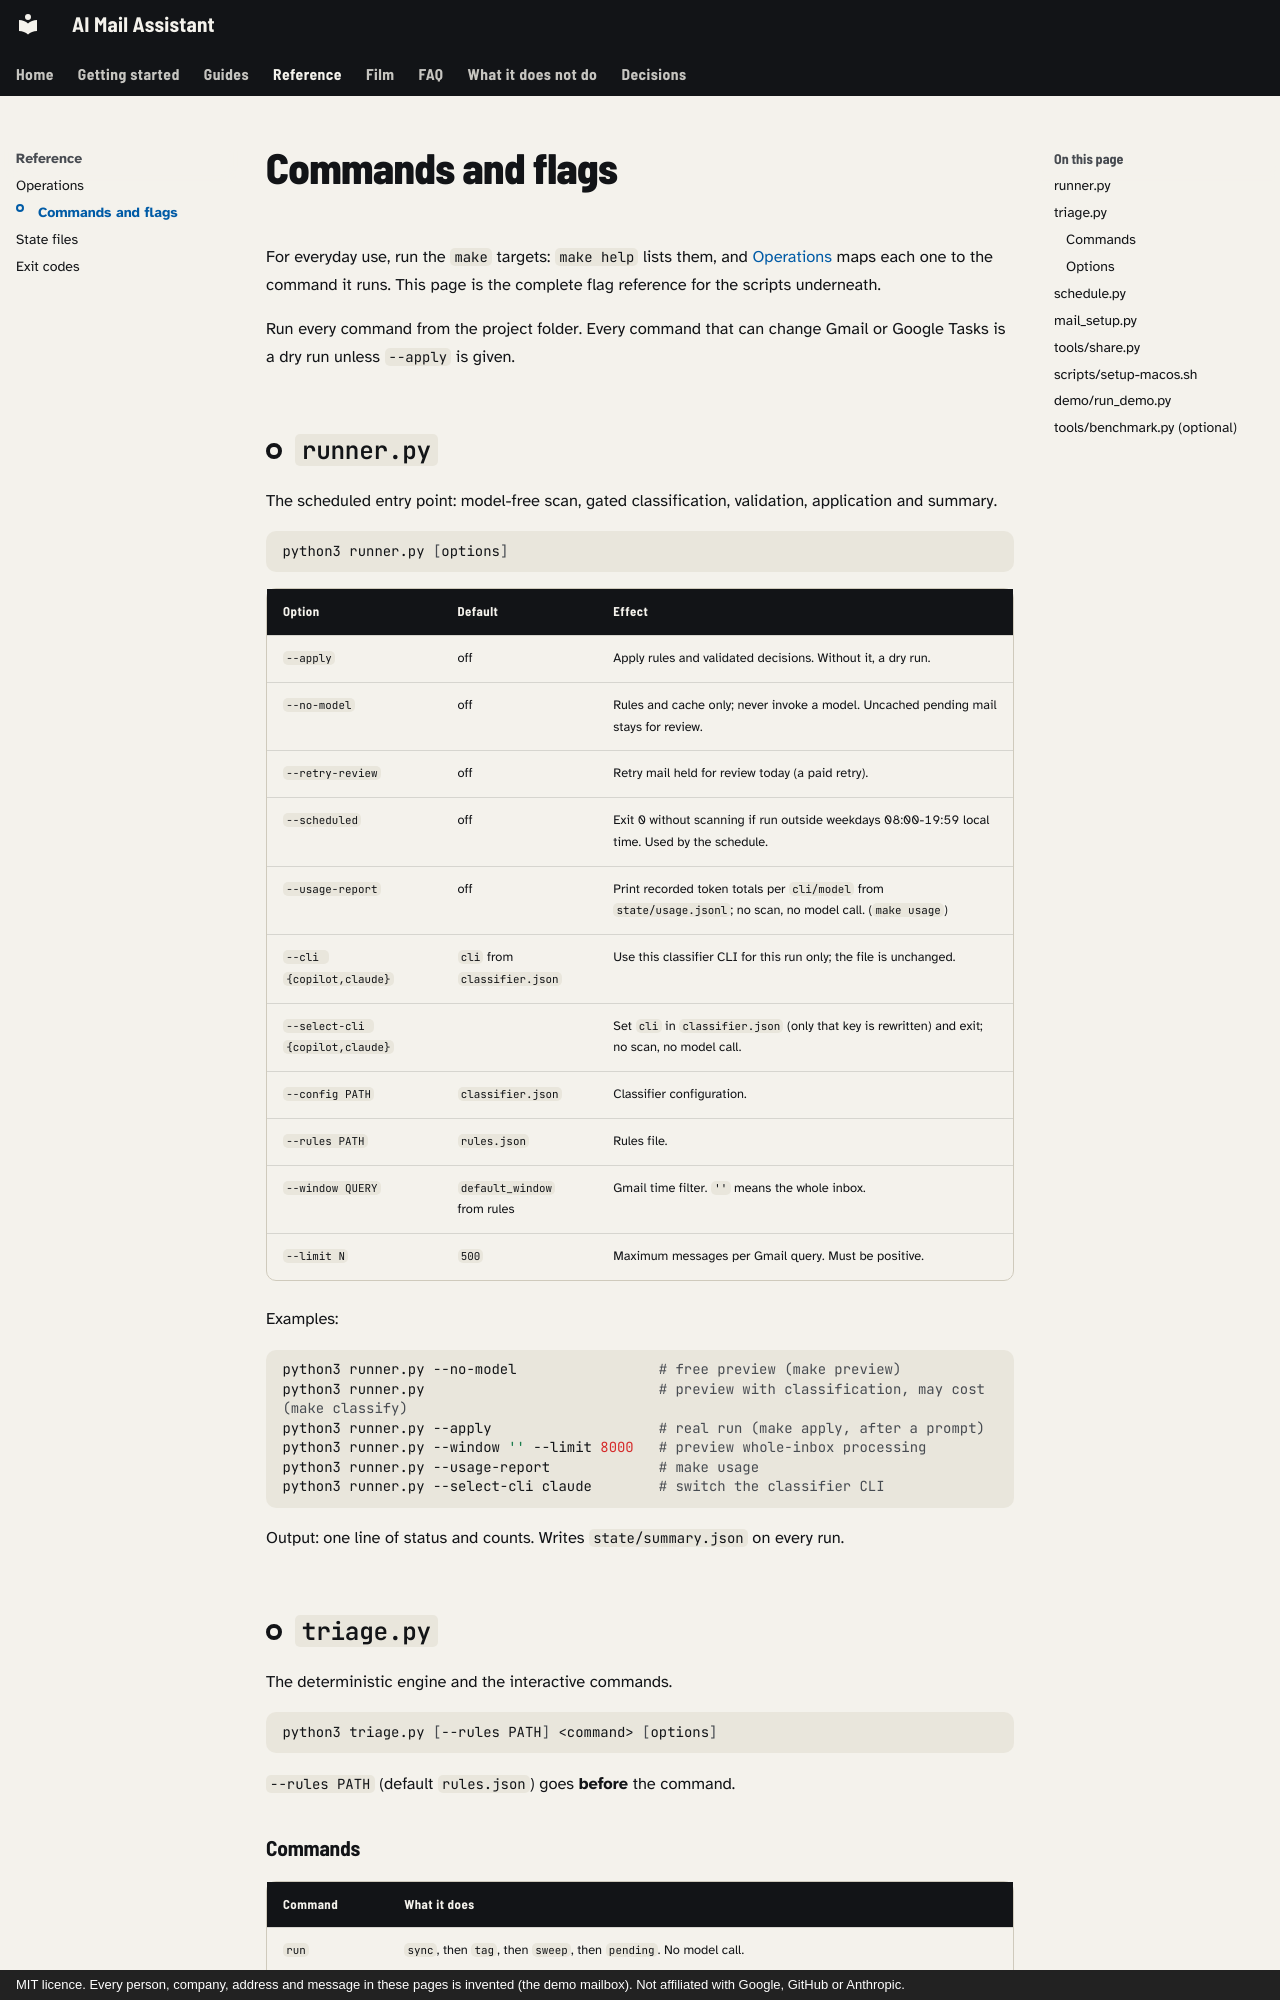

repository: mmornati/ai-email-assistant · page: reference/cli/index.html · generator: mkdocs · copyright: MIT licence. Every person, company, address and message in these pages is invented (the demo mailbox). Not affiliated with Google, GitHub or Anthropic.

# Commands and flags

For everyday use, run the `make` targets: `make help` lists them, and
[Operations](../operations.md#command-reference) maps each one to the command it
runs. This page is the complete flag reference for the scripts underneath.

Run every command from the project folder. Every command that can change Gmail or
Google Tasks is a dry run unless `--apply` is given.

## `runner.py`

The scheduled entry point: model-free scan, gated classification, validation,
application and summary.

```bash
python3 runner.py [options]
```

| Option | Default | Effect |
| --- | --- | --- |
| `--apply` | off | Apply rules and validated decisions. Without it, a dry run. |
| `--no-model` | off | Rules and cache only; never invoke a model. Uncached pending mail stays for review. |
| `--retry-review` | off | Retry mail held for review today (a paid retry). |
| `--scheduled` | off | Exit 0 without scanning if run outside weekdays 08:00-19:59 local time. Used by the schedule. |
| `--usage-report` | off | Print recorded token totals per `cli/model` from `state/usage.jsonl`; no scan, no model call. (`make usage`) |
| `--cli {copilot,claude}` | `cli` from `classifier.json` | Use this classifier CLI for this run only; the file is unchanged. |
| `--select-cli {copilot,claude}` | | Set `cli` in `classifier.json` (only that key is rewritten) and exit; no scan, no model call. |
| `--config PATH` | `classifier.json` | Classifier configuration. |
| `--rules PATH` | `rules.json` | Rules file. |
| `--window QUERY` | `default_window` from rules | Gmail time filter. `''` means the whole inbox. |
| `--limit N` | `500` | Maximum messages per Gmail query. Must be positive. |

Examples:

```bash
python3 runner.py --no-model                 # free preview (make preview)
python3 runner.py                            # preview with classification, may cost (make classify)
python3 runner.py --apply                    # real run (make apply, after a prompt)
python3 runner.py --window '' --limit 8000   # preview whole-inbox processing
python3 runner.py --usage-report             # make usage
python3 runner.py --select-cli claude        # switch the classifier CLI
```

Output: one line of status and counts. Writes `state/summary.json` on every run.

## `triage.py`

The deterministic engine and the interactive commands.

```bash
python3 triage.py [--rules PATH] <command> [options]
```

`--rules PATH` (default `rules.json`) goes **before** the command.
